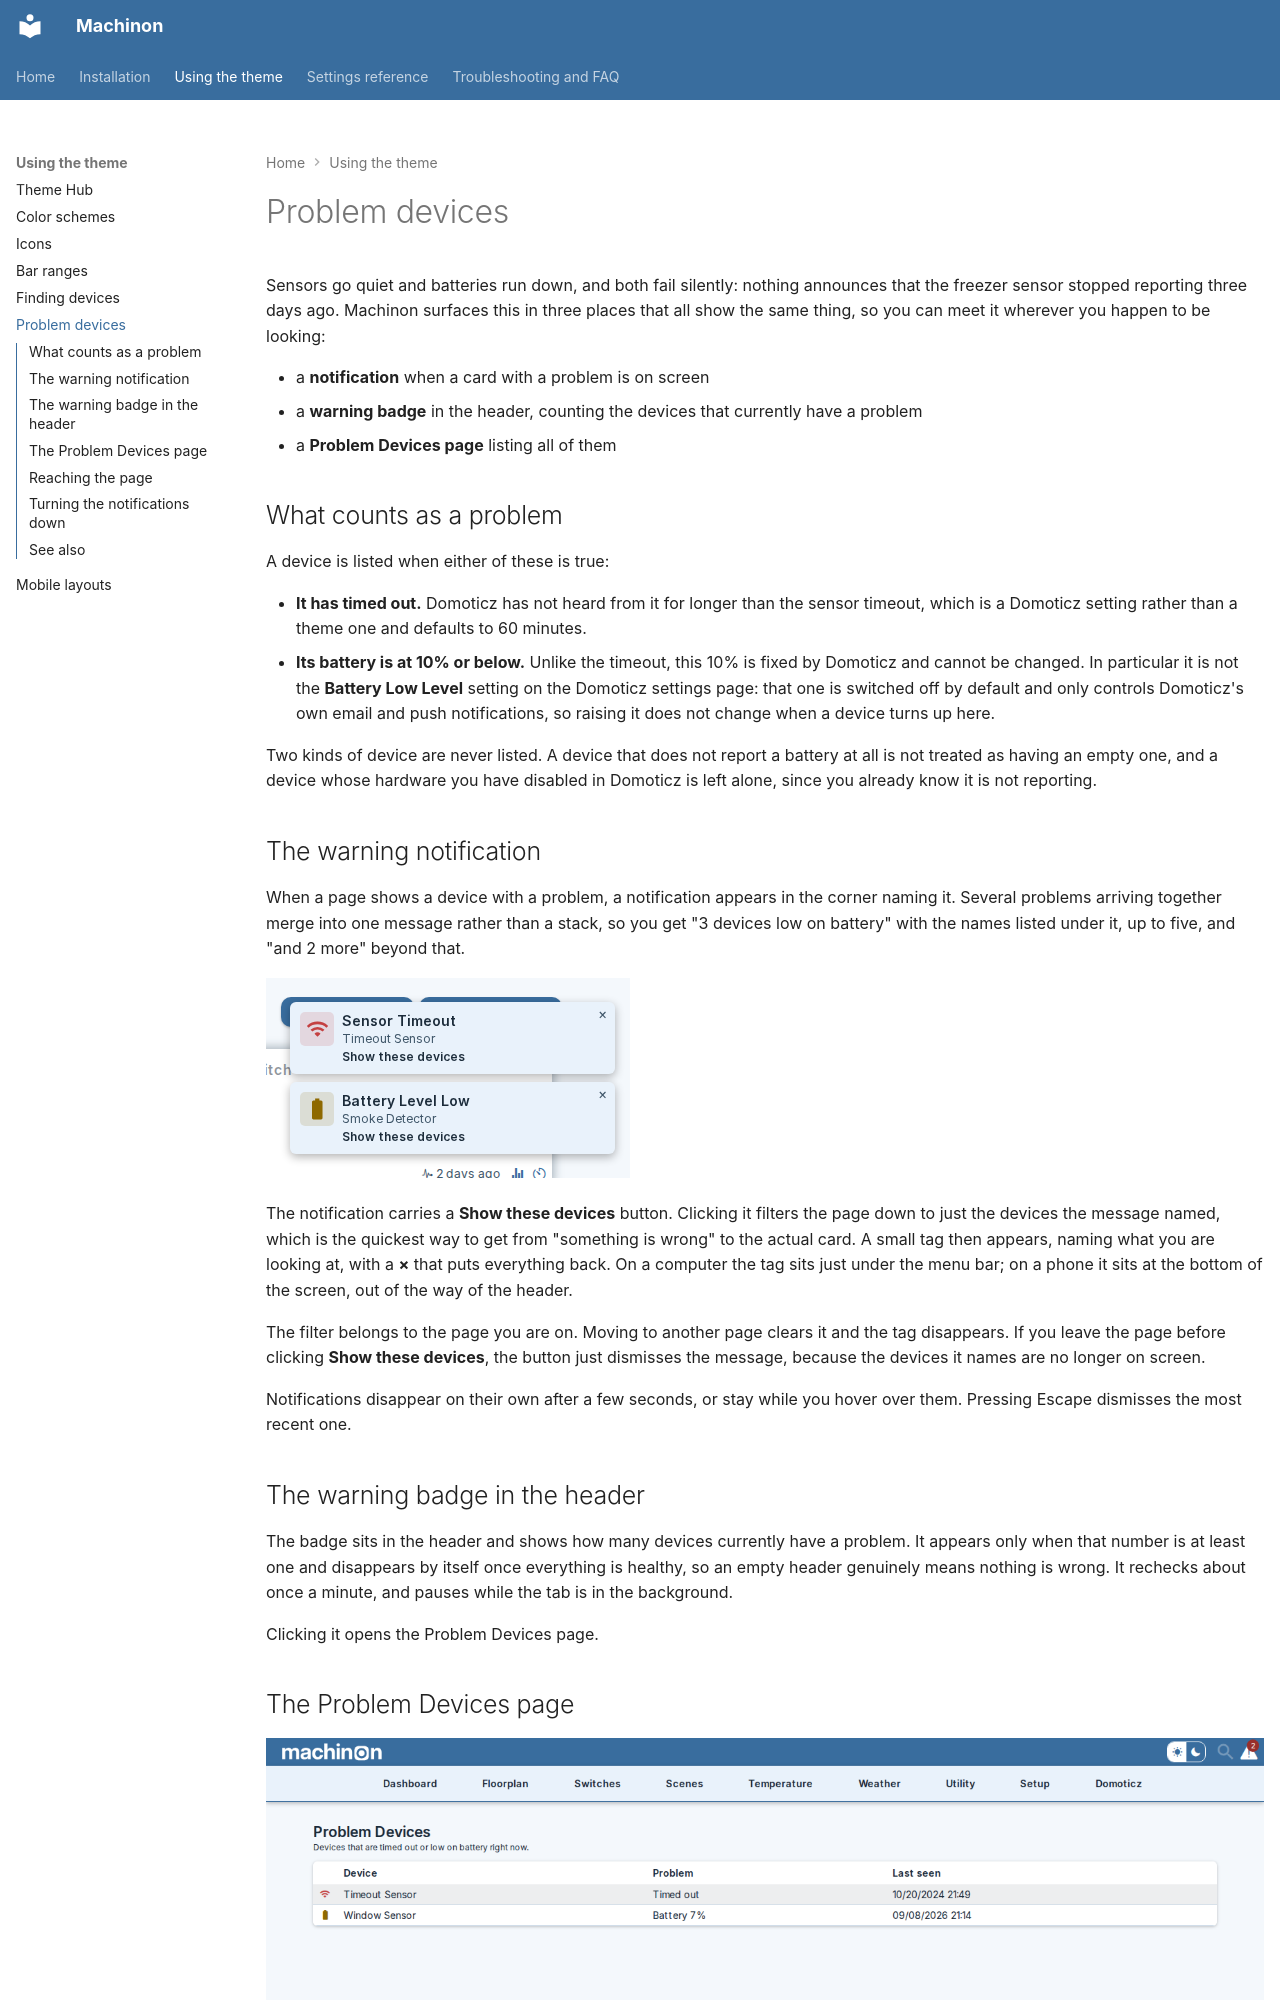

repository: domoticz/Machinon · page: problem-devices/index.html · generator: mkdocs

# Problem devices

Sensors go quiet and batteries run down, and both fail silently: nothing announces that the
freezer sensor stopped reporting three days ago. Machinon surfaces this in three places that all
show the same thing, so you can meet it wherever you happen to be looking:

- a **notification** when a card with a problem is on screen
- a **warning badge** in the header, counting the devices that currently have a problem
- a **Problem Devices page** listing all of them

## What counts as a problem

A device is listed when either of these is true:

- **It has timed out.** Domoticz has not heard from it for longer than the sensor timeout, which
  is a Domoticz setting rather than a theme one and defaults to 60 minutes.
- **Its battery is at 10% or below.** Unlike the timeout, this 10% is fixed by Domoticz and
  cannot be changed. In particular it is not the **Battery Low Level** setting on the Domoticz
  settings page: that one is switched off by default and only controls Domoticz's own email and
  push notifications, so raising it does not change when a device turns up here.

Two kinds of device are never listed. A device that does not report a battery at all is not
treated as having an empty one, and a device whose hardware you have disabled in Domoticz is
left alone, since you already know it is not reporting.

## The warning notification

When a page shows a device with a problem, a notification appears in the corner naming it.
Several problems arriving together merge into one message rather than a stack, so you get
"3 devices low on battery" with the names listed under it, up to five, and "and 2 more" beyond
that.

![Two device warning notifications, one for a sensor timeout and one for a low battery](screenshots/warning-toasts.png)

The notification carries a **Show these devices** button. Clicking it filters the page down to
just the devices the message named, which is the quickest way to get from "something is wrong"
to the actual card. A small tag then appears, naming what you are looking at, with a **×** that
puts everything back. On a computer the tag sits just under the menu bar; on a phone it sits at
the bottom of the screen, out of the way of the header.

The filter belongs to the page you are on. Moving to another page clears it and the tag
disappears. If you leave the page before clicking **Show these devices**, the button just
dismisses the message, because the devices it names are no longer on screen.

Notifications disappear on their own after a few seconds, or stay while you hover over them.
Pressing Escape dismisses the most recent one.

## The warning badge in the header

The badge sits in the header and shows how many devices currently have a problem. It appears
only when that number is at least one and disappears by itself once everything is healthy, so
an empty header genuinely means nothing is wrong. It rechecks about once a minute, and pauses
while the tab is in the background.

Clicking it opens the Problem Devices page.
